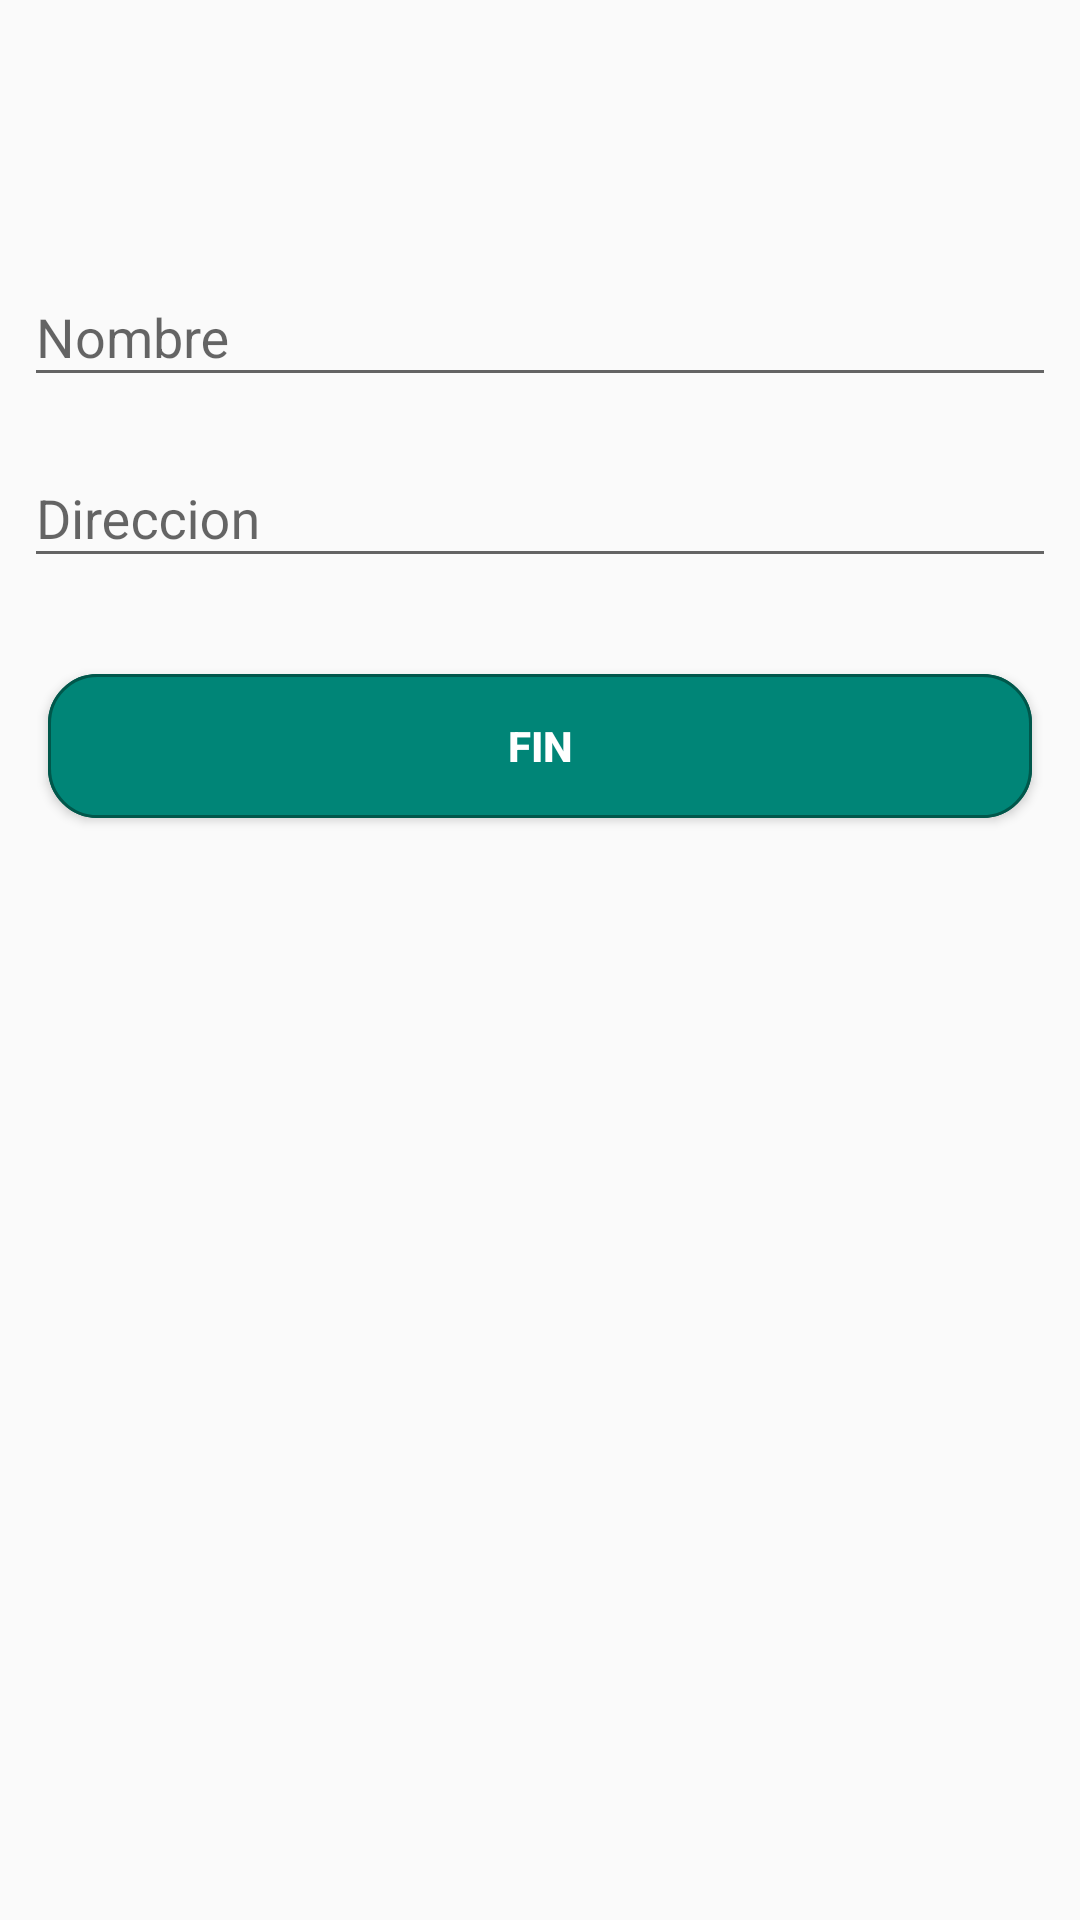

The Android layout XML behind this screen, and the referenced resources:
<!-- AndroidManifest.xml: application theme AppTheme -->
<!-- res/layout/activity_edit_shop.xml -->
<?xml version="1.0" encoding="utf-8"?>
<android.support.constraint.ConstraintLayout xmlns:android="http://schemas.android.com/apk/res/android"
    xmlns:app="http://schemas.android.com/apk/res-auto"
    xmlns:tools="http://schemas.android.com/tools"
    android:layout_width="match_parent"
    android:layout_height="match_parent"
    android:focusable="true"
    android:focusableInTouchMode="true"
    android:id="@+id/parent"
    tools:context=".Database.model.EditShopActivity">


    <android.support.design.widget.TextInputLayout
        android:id="@+id/textInputLayout"
        android:layout_width="0dp"
        android:layout_height="wrap_content"
        android:layout_marginStart="8dp"
        android:layout_marginTop="80dp"
        android:layout_marginEnd="8dp"
        app:layout_constraintEnd_toEndOf="parent"
        app:layout_constraintStart_toStartOf="parent"
        app:layout_constraintTop_toTopOf="parent">


        <android.support.design.widget.TextInputEditText
            android:id="@+id/etName"
            android:layout_width="match_parent"
            android:layout_height="wrap_content"
            android:imeOptions="actionNext"
            android:inputType="textCapWords"
            android:hint="@string/name" />
    </android.support.design.widget.TextInputLayout>


    <android.support.design.widget.TextInputLayout
        android:id="@+id/textInputLayoutAddress"
        android:layout_width="0dp"
        android:layout_height="wrap_content"
        android:layout_marginStart="8dp"
        android:layout_marginTop="8dp"
        android:layout_marginEnd="8dp"
        app:layout_constraintEnd_toEndOf="parent"
        app:layout_constraintStart_toStartOf="parent"
        app:layout_constraintTop_toBottomOf="@+id/textInputLayout">


        <android.support.design.widget.TextInputEditText
            android:id="@+id/etAddress"
            android:layout_width="match_parent"
            android:layout_height="wrap_content"
            android:inputType="textCapSentences"
            android:imeOptions="actionDone"
            android:hint="@string/address" />
    </android.support.design.widget.TextInputLayout>


    <Button
        android:id="@+id/buttonEnd"
        android:layout_width="0dp"
        android:layout_height="wrap_content"
        android:layout_marginStart="16dp"
        android:layout_marginTop="32dp"
        android:layout_marginEnd="16dp"
        android:text="@string/end"
        style="@style/GeneralButtonStyle"
        app:layout_constraintEnd_toEndOf="parent"
        app:layout_constraintStart_toStartOf="parent"
        app:layout_constraintTop_toBottomOf="@+id/textInputLayoutAddress" />


    <ImageView
        android:id="@+id/imageViewShop"
        android:layout_width="231dp"
        android:layout_height="331dp"
        android:layout_marginStart="184dp"
        app:layout_constraintStart_toStartOf="parent"
        app:layout_constraintTop_toBottomOf="@+id/buttonEnd"
        app:srcCompat="@drawable/ic_store" />
</android.support.constraint.ConstraintLayout>
<!-- resources referenced by this layout -->
<resources>
  <string name="address">Direccion</string>
  <string name="end">FIN</string>
  <string name="name">Nombre</string>
  <style name="GeneralButtonStyle">
          <item name="android:background">@drawable/general_btn_bg</item>
          <item name="android:textAllCaps">false</item>
          <item name="android:textColor">@android:color/white</item>
          <item name="android:textStyle">bold</item>
      </style>
  <style name="AppTheme" parent="Theme.AppCompat.Light.DarkActionBar">
          
          <item name="colorPrimary">@color/colorPrimary</item>
          <item name="colorPrimaryDark">@color/colorPrimaryDark</item>
          <item name="colorAccent">@color/colorAccent</item>
      </style>
  <!-- drawable general_btn_bg (drawable) -->
  <?xml version="1.0" encoding="utf-8"?>
  <shape xmlns:android="http://schemas.android.com/apk/res/android">
      <solid android:color="@color/colorTestTwo"/>
      <corners android:radius="16dp"/>
      <stroke android:color="@color/colorTestTwo"
          android:width="1dp"/>
  </shape>
  <color name="colorPrimary">#008577</color>
  <color name="colorPrimaryDark">#00574B</color>
  <color name="colorAccent">#d81b60</color>
  <color name="colorTestTwo">#fad504</color>
</resources>
